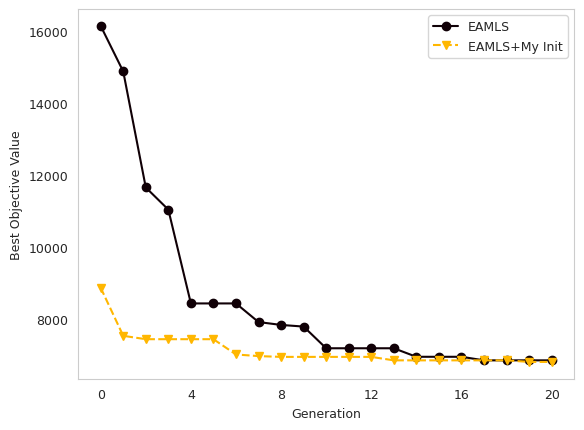

Write the Python code that produced this figure.
import pandas as pd
import re
import seaborn as sns
import matplotlib.pyplot as plt
import matplotlib.cm as cm
from matplotlib.pyplot import MultipleLocator
from mpl_toolkits.axes_grid1.inset_locator import mark_inset
from mpl_toolkits.axes_grid1.inset_locator import inset_axes
import shutil
import sys
import os
from scipy import stats

sns.set_style('whitegrid')

# Make it all show up
pd.set_option('display.max_columns', None)
pd.set_option('display.max_rows', None)
pd.set_option('max_colwidth', 100)

"""=================================== LOAD DATA ELS compare  ===================================="""
eamls_avg = [20171.65667,
18243.75333,
15514.21667,
13281.17333,
11700.79167,
10826.286,
10274.02467,
9630.789667,
9051.019,
8797.920333,
8562.684667,
8329.433667,
8139.116667,
8014.993667,
7812.037,
7704.454667,
7624.071333,
7530.406,
7412.668,
7347.310667,
7281.431667
]

eamls_myinit_avg = [
    10188.962,
8821.330333,
8256.487333,
8140.858,
8006.062667,
7924.864667,
7771.245333,
7698.630333,
7555.380333,
7453.928,
7391.607,
7352.248333,
7310.695,
7265.055667,
7201.794333,
7160.884667,
7109.157,
7070.274,
7058.299333,
7030.646667,
7003.779
]

eamls_std = [
    2235.604928,
1753.363178,
1774.665438,
1386.002028,
1222.462998,
1259.761947,
1155.746439,
850.1869312,
548.562607,
692.3860579,
658.2572509,
565.5472925,
547.1063852,
500.3618784,
412.3908805,
344.5821003,
326.8675185,
340.4932406,
298.8950914,
306.9278957,
295.2548117

]

eamls_myinit_std = [
857.4267731,
535.6393339,
515.2096369,
465.9710046,
361.8949964,
343.6942141,
319.7443964,
344.1867283,
336.8751581,
284.7115229,
274.6345946,
271.6551572,
244.5468138,
234.1129062,
213.712598,
181.48386,
190.8274724,
149.0081095,
148.3375021,
143.8900683,
129.8359482

]

eamls_best = [
    16138.4,
14874.1,
11654.9,
11040.6,
8437.42,
8437.42,
8437.42,
7920.57,
7840.68,
7795.05,
7193.23,
7193.23,
7193.23,
7193.23,
6956.72,
6956.72,
6956.72,
6857.8,
6857.8,
6857.8,
6857.8
]

eamls_myinit_best = [
    8871.57,
7538.29,
7444.69,
7444.69,
7444.69,
7444.69,
7020.83,
6975.91,
6953.89,
6953.89,
6953.89,
6953.89,
6953.89,
6857.8,
6857.8,
6857.8,
6857.8,
6857.8,
6857.8,
6814.14,
6814.14
]


"""=========================== DATA PROCESSING ======================================="""
iter = [i for i in range(0, 21)]
color = [cm.gnuplot(1),cm.gist_earth(0.5),cm.Wistia(0.55),cm.gist_heat(0.5),cm.Blues(0.4)]
f, ax = plt.subplots(1, 1)
ax.plot(iter, eamls_best, color=color[0],marker='o',linestyle="-",label="EAMLS")
# for i in range(len(iter)):
#         plt.scatter(iter[i], ELS_avg[i],marker='o',color=color[0],s=20)

ax.plot(iter, eamls_myinit_best, color=color[2], marker='v', linestyle="--", label="EAMLS+My Init")
# for i in range(len(iter)):
#         plt.scatter(iter[i], MAELS_H_avg[i],marker='v',color=color[2],s=20)

# r1 = list(map(lambda x: x[0] - x[1], zip(eamls_avg, eamls_std)))
# r2 = list(map(lambda x: x[0] + x[1], zip(eamls_avg, eamls_std)))
# r5 = list(map(lambda x: x[0] - x[1], zip(eamls_myinit_avg, eamls_myinit_std)))
# r6 = list(map(lambda x: x[0] + x[1], zip(eamls_myinit_avg, eamls_myinit_std)))
# ax.fill_between(iter, r1, r2, color=color[0], alpha=0.1)
# ax.fill_between(iter, r5, r6, color=color[2], alpha=0.1)


"""=================================   attribute of   ==============================="""
# 设置刻度
x_major_locator=MultipleLocator(4)
# y_major_locator=MultipleLocator(100)
# plt.xlim(-10,730)
ax.xaxis.set_major_locator(x_major_locator)
# ax.yaxis.set_major_locator(y_major_locator)
ax.grid(False)
handles, labels = ax.get_legend_handles_labels()
ax.legend(handles, labels)
fs=9
ax.set_xlabel('Generation', fontsize=fs)
ax.set_ylabel('Best Objective Value', fontsize=fs)
plt.xticks(fontsize=fs)
plt.yticks(fontsize=fs)
ax.legend(fontsize=fs)

plt.show()
f.savefig(os.path.join('True_False_best' + '.png'), dpi=600)
